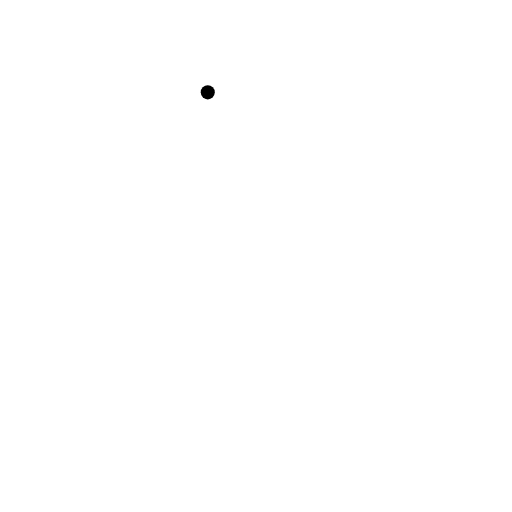
t = 0.00 s
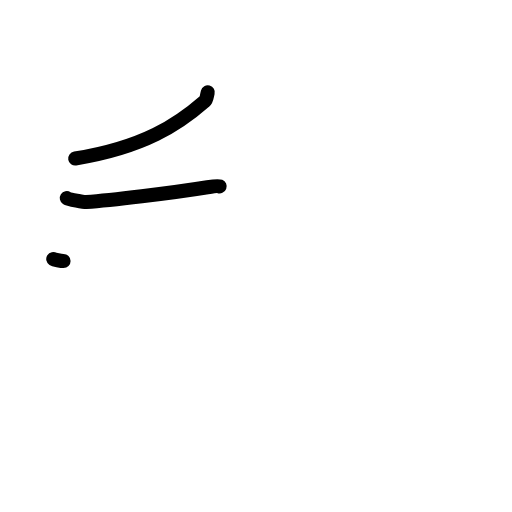
t = 2.17 s
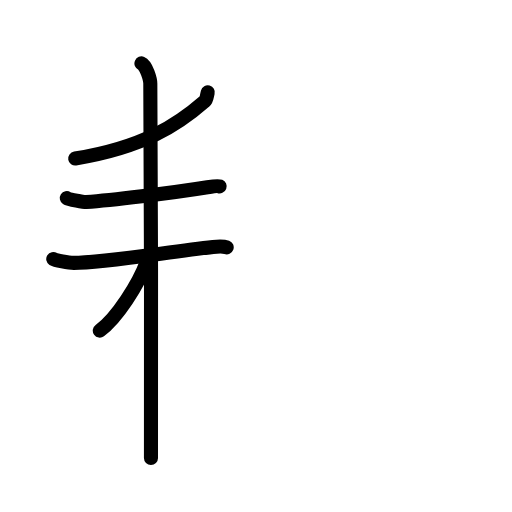
t = 4.50 s
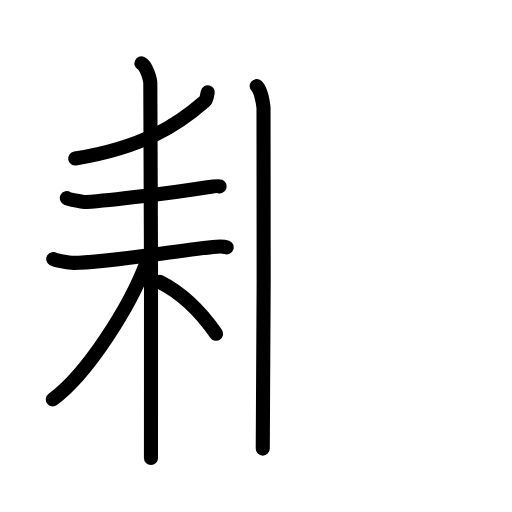
t = 6.63 s
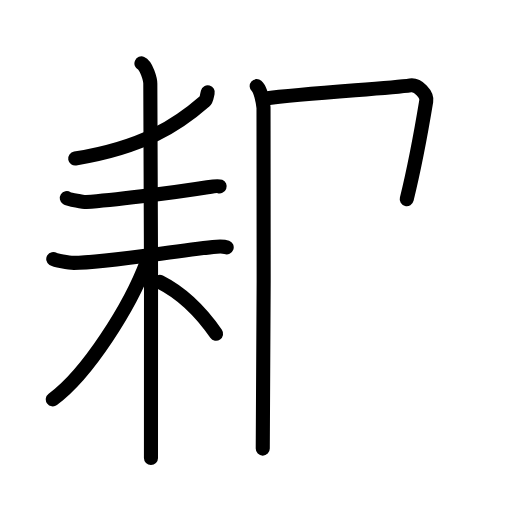
t = 7.50 s
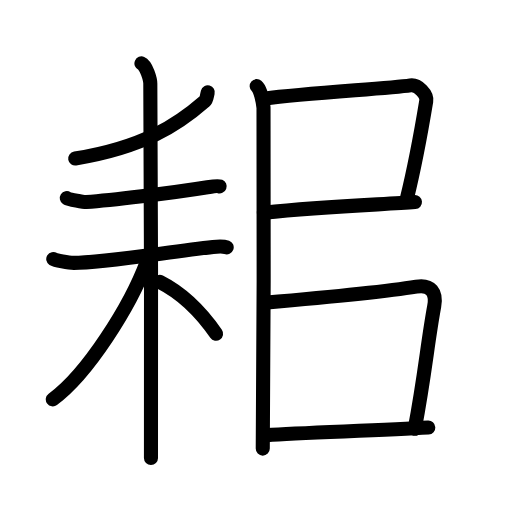
t = 11.00 s

The animated SVG that drew these frames (rendered in a browser with its animation timeline set to each time). Animation: 32 SMIL elements (animate=32); one cycle of 11.00 s.

<?xml version="1.0" encoding="UTF-8"?>
<!--
AniKanjiVG is licensed by CC-BY-SA Paul C. Sommerhoff (https://bitbucket.org/sommerhoff/anikanjivg).
AniKanjiVG uses KanjiVG which is licensed by CC-BY-SA Ulrich Apel (http://kanjivg.tagaini.net).
See also http://creativecommons.org/licenses/by-sa/3.0/
-->
<svg xmlns:kvg='http://kanjivg.tagaini.net' xmlns='http://www.w3.org/2000/svg' width='109' height='109' viewBox='0 0 109 109' style='fill:none;stroke:#000000;stroke-width:3;stroke-linecap:round;stroke-linejoin:round;' id="kvg:kanji_0801c"><g id="kvg:0801c" kvg:element="耜"><g id="kvg:0801c-g1" kvg:element="耒" kvg:position="left" kvg:radical="general"><g id="kvg:0801c-g2" kvg:element="丿"><path id="kvg:0801c-s1" kvg:type="㇒" d="M44.23,19.66c-0.23,0.84-0.2,1.5-0.65,1.89c-5.58,4.88-12.89,9.81-27.57,12.2"><animate attributeName="d" begin="0.0s" dur="0.5s" from="M44.23,19.66C44.23,19.66,44.23,19.66,44.23,19.66" to="M44.23,19.66c-0.23,0.84-0.2,1.5-0.65,1.89" />
<animate attributeName="d" begin="0.5s" dur="0.5s" from="M44.23,19.66c-0.23,0.84-0.2,1.5-0.65,1.89c0,0,0,0,0,0,0" to="M44.23,19.66c-0.23,0.84-0.2,1.5-0.65,1.89c-5.58,4.88-12.89,9.81-27.57,12.2" />
</path>
</g>
<g id="kvg:0801c-g3" kvg:element="未"><path id="kvg:0801c-s2" kvg:type="㇐" d="M14.22,42.18c0.48,0.31,3.67,0.87,4.15,0.84c4.95-0.36,17.94-1.88,25.79-3.15c0.79-0.13,2.2-0.35,2.6-0.19"><animate attributeName="d" begin="1.0s" dur="0.3333333333333333s" from="M14.22,42.18C14.22,42.18,14.22,42.18,14.22,42.18" to="M14.22,42.18c0.48,0.31,3.67,0.87,4.15,0.84" />
<animate attributeName="d" begin="1.3333333333333333s" dur="0.3333333333333333s" from="M14.22,42.18c0.48,0.31,3.67,0.87,4.15,0.84c0,0,0,0,0,0,0" to="M14.22,42.18c0.48,0.31,3.67,0.87,4.15,0.84c4.95-0.36,17.94-1.88,25.79-3.15" />
<animate attributeName="d" begin="1.6666666666666665s" dur="0.3333333333333333s" from="M14.22,42.18c0.48,0.31,3.67,0.87,4.15,0.84c4.95-0.36,17.94-1.88,25.79-3.15c0,0,0,0,0,0,0" to="M14.22,42.18c0.48,0.31,3.67,0.87,4.15,0.84c4.95-0.36,17.94-1.88,25.79-3.15c0.79-0.13,2.2-0.35,2.6-0.19" />
<animate attributeName="d" begin="0s" dur="1.0s" from="M-100,-100" to="M-100,-100" />
</path>
<g id="kvg:0801c-g4" kvg:element="木"><path id="kvg:0801c-s3" kvg:type="㇐" d="M11.34,55.14c0.44,0.28,3.21,0.82,4.37,0.82c6.05,0.01,19.79-2.29,29.64-3.39c1.15-0.13,2.18-0.19,2.91,0.08"><animate attributeName="d" begin="2.0s" dur="0.3333333333333333s" from="M11.34,55.14C11.34,55.14,11.34,55.14,11.34,55.14" to="M11.34,55.14c0.44,0.28,3.21,0.82,4.37,0.82" />
<animate attributeName="d" begin="2.3333333333333335s" dur="0.3333333333333333s" from="M11.34,55.14c0.44,0.28,3.21,0.82,4.37,0.82c0,0,0,0,0,0,0" to="M11.34,55.14c0.44,0.28,3.21,0.82,4.37,0.82c6.05,0.01,19.79-2.29,29.64-3.39" />
<animate attributeName="d" begin="2.6666666666666665s" dur="0.3333333333333333s" from="M11.34,55.14c0.44,0.28,3.21,0.82,4.37,0.82c6.05,0.01,19.79-2.29,29.64-3.39c0,0,0,0,0,0,0" to="M11.34,55.14c0.44,0.28,3.21,0.82,4.37,0.82c6.05,0.01,19.79-2.29,29.64-3.39c1.15-0.13,2.18-0.19,2.91,0.08" />
<animate attributeName="d" begin="0s" dur="2.0s" from="M-100,-100" to="M-100,-100" />
</path>
<path id="kvg:0801c-s4" kvg:type="㇑" d="M30.11,13.5c1.05,0.45,1.89,3.35,1.89,4.3c0,3.62,0.35,74.05,0.14,79.7"><animate attributeName="d" begin="3.0s" dur="0.5s" from="M30.11,13.5C30.11,13.5,30.11,13.5,30.11,13.5" to="M30.11,13.5c1.05,0.45,1.89,3.35,1.89,4.3" />
<animate attributeName="d" begin="3.5s" dur="0.5s" from="M30.11,13.5c1.05,0.45,1.89,3.35,1.89,4.3c0,0,0,0,0,0,0" to="M30.11,13.5c1.05,0.45,1.89,3.35,1.89,4.3c0,3.62,0.35,74.05,0.14,79.7" />
<animate attributeName="d" begin="0s" dur="3.0s" from="M-100,-100" to="M-100,-100" />
</path>
<path id="kvg:0801c-s5" kvg:type="㇒" d="M31.25,55.75c-3.53,9.5-12.66,23.9-20.01,29.27"><animate attributeName="d" begin="4.0s" dur="1.0s" from="M31.25,55.75C31.25,55.75,31.25,55.75,31.25,55.75" to="M31.25,55.75c-3.53,9.5-12.66,23.9-20.01,29.27" />
<animate attributeName="d" begin="0s" dur="4.0s" from="M-100,-100" to="M-100,-100" />
</path>
<path id="kvg:0801c-s6" kvg:type="㇔/㇏" d="M34,60c5.14,2.59,8.91,6.58,12,11.05"><animate attributeName="d" begin="5.0s" dur="1.0s" from="M34,60C34,60,34,60,34,60" to="M34,60c5.14,2.59,8.91,6.58,12,11.05" />
<animate attributeName="d" begin="0s" dur="5.0s" from="M-100,-100" to="M-100,-100" />
</path>
</g>
</g>
</g>
<g id="kvg:0801c-g5" kvg:position="right"><path id="kvg:0801c-s7" kvg:type="㇑" d="M54.65,18.34c0.81,0.7,1.29,3.17,1.45,4.58c0.16,1.41,0,63.77-0.16,72.58"><animate attributeName="d" begin="6.0s" dur="0.5s" from="M54.65,18.34C54.65,18.34,54.65,18.34,54.65,18.34" to="M54.65,18.34c0.81,0.7,1.29,3.17,1.45,4.58" />
<animate attributeName="d" begin="6.5s" dur="0.5s" from="M54.65,18.34c0.81,0.7,1.29,3.17,1.45,4.58c0,0,0,0,0,0,0" to="M54.65,18.34c0.81,0.7,1.29,3.17,1.45,4.58c0.16,1.41,0,63.77-0.16,72.58" />
<animate attributeName="d" begin="0s" dur="6.0s" from="M-100,-100" to="M-100,-100" />
</path>
<path id="kvg:0801c-s8" kvg:type="㇕" d="M56.25,21c9.5-1.25,26.47-2.13,31.11-2.82c1.64-0.24,3.62,1.93,3.38,3.35c-0.97,5.87-2.07,12.41-4.15,20.87"><animate attributeName="d" begin="7.0s" dur="0.3333333333333333s" from="M56.25,21C56.25,21,56.25,21,56.25,21" to="M56.25,21c9.5-1.25,26.47-2.13,31.11-2.82" />
<animate attributeName="d" begin="7.333333333333333s" dur="0.3333333333333333s" from="M56.25,21c9.5-1.25,26.47-2.13,31.11-2.82c0,0,0,0,0,0,0" to="M56.25,21c9.5-1.25,26.47-2.13,31.11-2.82c1.64-0.24,3.62,1.93,3.38,3.35" />
<animate attributeName="d" begin="7.666666666666667s" dur="0.3333333333333333s" from="M56.25,21c9.5-1.25,26.47-2.13,31.11-2.82c1.64-0.24,3.62,1.93,3.38,3.35c0,0,0,0,0,0,0" to="M56.25,21c9.5-1.25,26.47-2.13,31.11-2.82c1.64-0.24,3.62,1.93,3.38,3.35c-0.97,5.87-2.07,12.41-4.15,20.87" />
<animate attributeName="d" begin="0s" dur="7.0s" from="M-100,-100" to="M-100,-100" />
</path>
<path id="kvg:0801c-s9" kvg:type="㇐" d="M56.17,45.27c13.51-1.37,25.8-1.75,32.17-2.25"><animate attributeName="d" begin="8.0s" dur="1.0s" from="M56.17,45.27C56.17,45.27,56.17,45.27,56.17,45.27" to="M56.17,45.27c13.51-1.37,25.8-1.75,32.17-2.25" />
<animate attributeName="d" begin="0s" dur="8.0s" from="M-100,-100" to="M-100,-100" />
</path>
<path id="kvg:0801c-s10" kvg:type="㇕" d="M56.25,64.46c8.5-0.74,25-2.22,32.39-3.44c3.11-0.51,4.34,1.23,3.8,4.19C91,73,90.45,79.97,88.29,91.29"><animate attributeName="d" begin="9.0s" dur="0.3333333333333333s" from="M56.25,64.46C56.25,64.46,56.25,64.46,56.25,64.46" to="M56.25,64.46c8.5-0.74,25-2.22,32.39-3.44" />
<animate attributeName="d" begin="9.333333333333334s" dur="0.3333333333333333s" from="M56.25,64.46c8.5-0.74,25-2.22,32.39-3.44c0,0,0,0,0,0,0" to="M56.25,64.46c8.5-0.74,25-2.22,32.39-3.44c3.11-0.51,4.34,1.23,3.8,4.19" />
<animate attributeName="d" begin="9.666666666666666s" dur="0.3333333333333333s" from="M56.25,64.46c8.5-0.74,25-2.22,32.39-3.44c3.11-0.51,4.34,1.23,3.8,4.19c0,0,0,0,0,0,0" to="M56.25,64.46c8.5-0.74,25-2.22,32.39-3.44c3.11-0.51,4.34,1.23,3.8,4.19C91,73,90.45,79.97,88.29,91.29" />
<animate attributeName="d" begin="0s" dur="9.0s" from="M-100,-100" to="M-100,-100" />
</path>
<path id="kvg:0801c-s11" kvg:type="㇐" d="M56.81,92.63c7.76-0.53,24.59-0.99,34.37-1.6"><animate attributeName="d" begin="10.0s" dur="1.0s" from="M56.81,92.63C56.81,92.63,56.81,92.63,56.81,92.63" to="M56.81,92.63c7.76-0.53,24.59-0.99,34.37-1.6" />
<animate attributeName="d" begin="0s" dur="10.0s" from="M-100,-100" to="M-100,-100" />
</path>
</g>
</g>
</svg>
